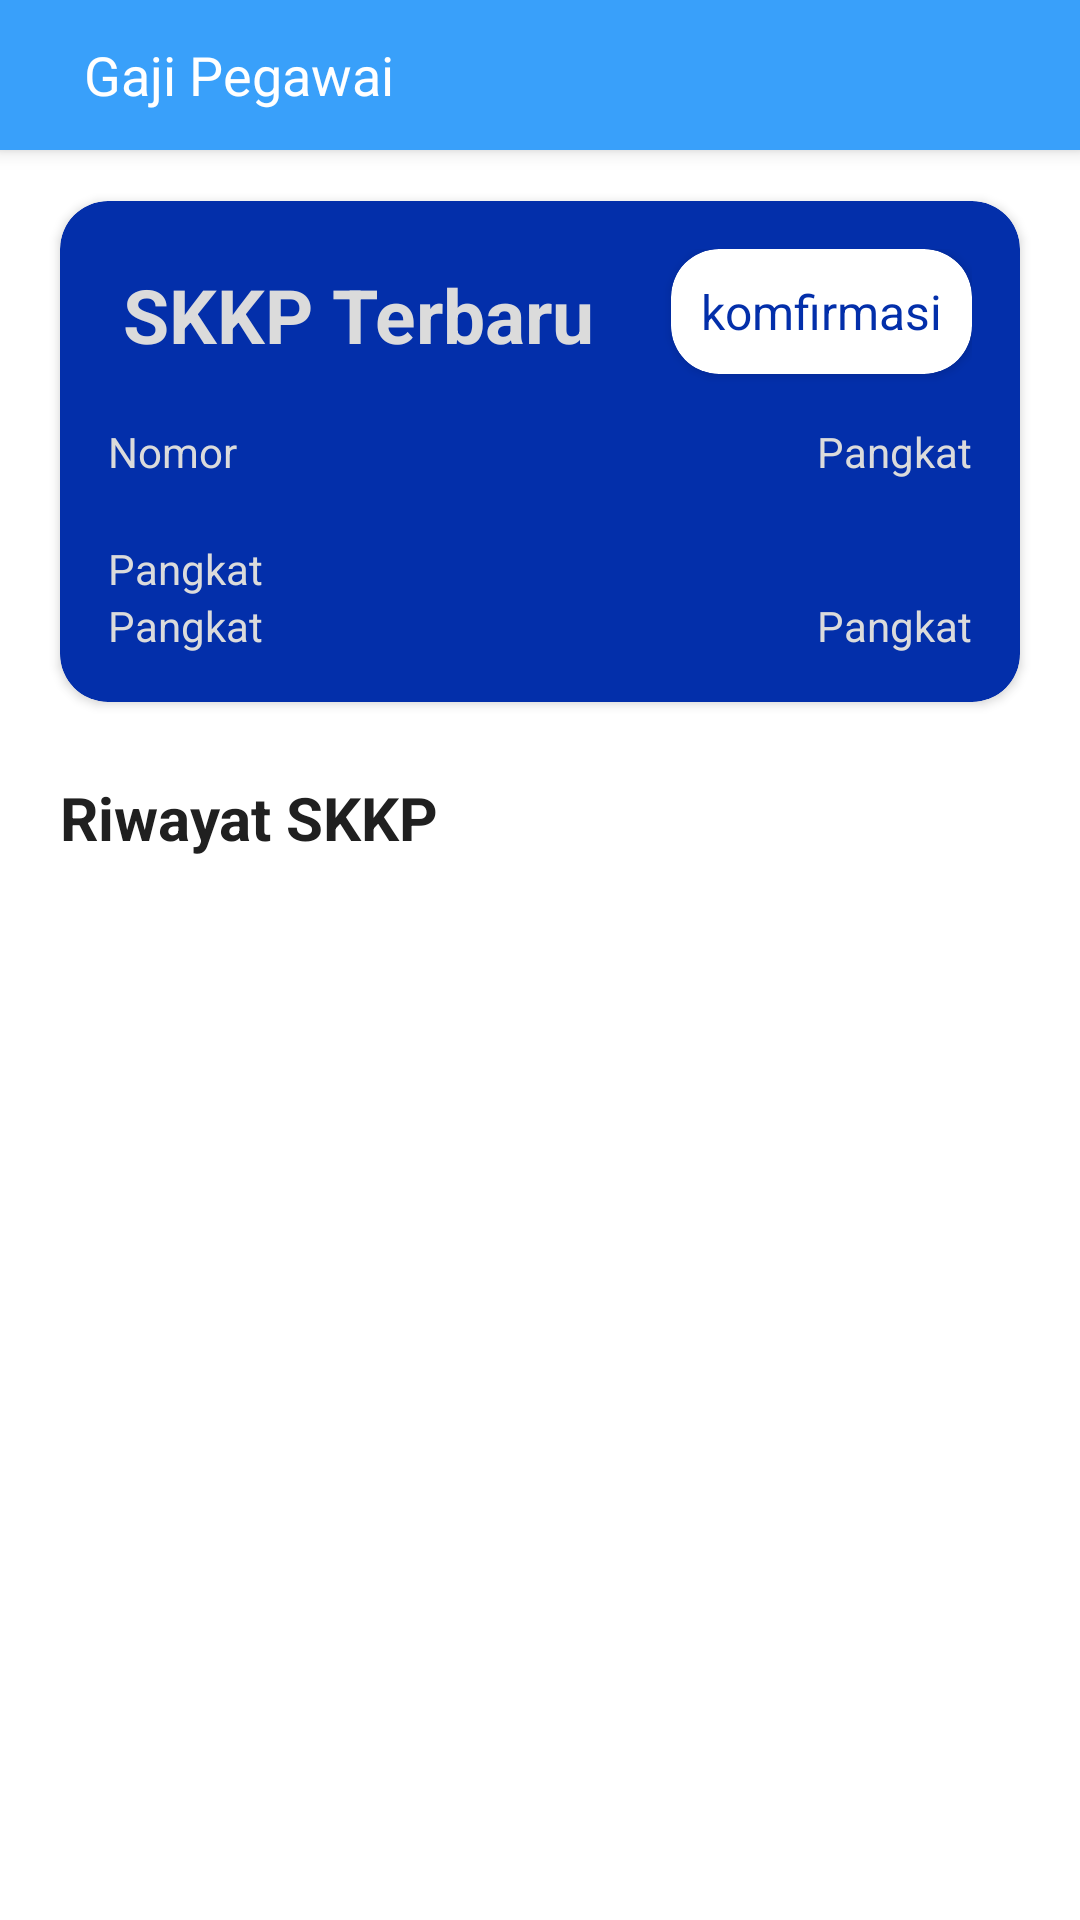

Produce the Android XML layout that renders to this screen, including the resource entries it uses.
<!-- AndroidManifest.xml: application theme Theme.GajiPegawai -->
<!-- res/layout/activity_home.xml -->
<?xml version="1.0" encoding="utf-8"?>
<androidx.drawerlayout.widget.DrawerLayout xmlns:android="http://schemas.android.com/apk/res/android"
    xmlns:app="http://schemas.android.com/apk/res-auto"
    xmlns:tools="http://schemas.android.com/tools"
    android:id="@+id/drawer_layout"
    android:layout_width="match_parent"
    android:layout_height="match_parent"
    tools:context=".HomeActivity"
    tools:openDrawer="start">

    <include
        layout="@layout/app_bar_main"
        android:layout_width="match_parent"
        android:layout_height="match_parent" />

        <com.google.android.material.navigation.NavigationView
            android:id="@+id/nav_view"
            android:layout_width="wrap_content"
            android:layout_height="match_parent"
            android:layout_gravity="start"

            app:headerLayout="@layout/nav_header_main"

            app:menu="@menu/activity_main_drawer" />


</androidx.drawerlayout.widget.DrawerLayout>
<!-- res/layout/app_bar_main.xml (included above) -->
<?xml version="1.0" encoding="utf-8"?>
<androidx.coordinatorlayout.widget.CoordinatorLayout xmlns:android="http://schemas.android.com/apk/res/android"
    xmlns:app="http://schemas.android.com/apk/res-auto"
    xmlns:tools="http://schemas.android.com/tools"
    android:layout_width="match_parent"
    android:layout_height="match_parent"
    tools:context=".HomeActivity">

    <com.google.android.material.appbar.AppBarLayout
        android:layout_width="match_parent"
        android:layout_height="wrap_content">

        <RelativeLayout
            android:layout_width="match_parent"
            android:layout_height="50dp"
            android:layout_gravity="center_horizontal"
            android:background="@color/bgBlue"
            android:paddingHorizontal="16dp"
            app:layout_scrollFlags="scroll|enterAlways">

            <ImageView
                android:id="@+id/menu_icon"
                android:layout_width="wrap_content"
                android:layout_height="wrap_content"
                android:layout_alignParentLeft="true"
                android:layout_centerVertical="true"
                android:src="@drawable/ic_baseline_menu_24" />
            <TextView
                android:layout_width="wrap_content"
                android:layout_height="wrap_content"
                android:layout_centerVertical="true"
                android:layout_marginStart="12dp"
                android:layout_toEndOf="@+id/menu_icon"
                android:textColor="@color/white"
                android:textSize="18sp"
                android:text="Gaji Pegawai"/>


        </RelativeLayout>


    </com.google.android.material.appbar.AppBarLayout>

    <include layout="@layout/content_main" />

</androidx.coordinatorlayout.widget.CoordinatorLayout>
<!-- res/layout/nav_header_main.xml (included above) -->
<?xml version="1.0" encoding="utf-8"?>
<LinearLayout xmlns:android="http://schemas.android.com/apk/res/android"
    android:id="@+id/nav_header"
    android:layout_width="match_parent"
    android:layout_height="wrap_content"
    android:clickable="true"
    android:focusable="true"
    android:background="@drawable/bg_btn2"
    android:foreground="?attr/selectableItemBackgroundBorderless"
    android:gravity="bottom"
    android:orientation="vertical"
    android:layout_margin="16dp"
    android:padding="16dp">
    <TextView
        android:id="@+id/navNama"
        android:layout_width="match_parent"
        android:layout_height="wrap_content"
        android:paddingTop="16dp"
        android:text="Nama"
        android:textSize="20sp"
        android:textColor="@color/black90"/>
    <TextView
        android:id="@+id/navJabatan"
        android:layout_width="match_parent"
        android:layout_height="wrap_content"
        android:paddingTop="12dp"
        android:text="Jabatan"
        android:textSize="16sp"
        android:textColor="@color/black90"/>
</LinearLayout>
<!-- res/layout/content_main.xml (included above) -->
<?xml version="1.0" encoding="utf-8"?>
<androidx.constraintlayout.widget.ConstraintLayout xmlns:android="http://schemas.android.com/apk/res/android"
    xmlns:app="http://schemas.android.com/apk/res-auto"
    xmlns:tools="http://schemas.android.com/tools"
    android:layout_width="match_parent"
    android:layout_height="match_parent"
    tools:context=".views.HomeActivity"
    tools:showIn="@layout/app_bar_main">

    <LinearLayout
        android:layout_width="match_parent"
        android:layout_height="match_parent"
        android:orientation="vertical"
        android:paddingTop="57dp">


        <androidx.cardview.widget.CardView
            android:layout_width="match_parent"
            android:layout_height="wrap_content"
            android:layout_marginHorizontal="20dp"
            android:layout_marginTop="10dp"
            android:layout_marginBottom="10dp"
            android:backgroundTint="@color/txBlue"
            android:elevation="10dp"
            app:cardCornerRadius="16dp">


            <androidx.constraintlayout.widget.ConstraintLayout
                android:layout_width="match_parent"
                android:layout_height="wrap_content"
                android:padding="16dp">

                <TextView
                    android:id="@+id/skkp"
                    android:layout_width="wrap_content"
                    android:layout_height="wrap_content"
                    android:layout_marginStart="5dp"
                    android:layout_marginTop="5dp"
                    android:text="SKKP Terbaru"
                    android:textColor="@color/white50"
                    android:textSize="25sp"
                    android:textStyle="bold"
                    app:layout_constraintStart_toStartOf="parent"
                    app:layout_constraintTop_toTopOf="parent" />

                <androidx.cardview.widget.CardView
                    android:layout_width="wrap_content"
                    android:layout_height="wrap_content"
                    android:backgroundTint="@color/white"
                    android:elevation="10dp"
                    app:cardCornerRadius="16dp"
                    app:layout_constraintEnd_toEndOf="parent"
                    app:layout_constraintTop_toTopOf="parent">

                    <TextView
                        android:id="@+id/komfirmasi"
                        android:layout_width="wrap_content"
                        android:layout_height="wrap_content"
                        android:layout_margin="10dp"
                        android:text="komfirmasi"
                        android:textSize="16sp"
                        android:textColor="@color/txBlue" />

                </androidx.cardview.widget.CardView>


                <TextView
                    android:id="@+id/detailNo_S_B"
                    android:layout_width="wrap_content"
                    android:layout_height="wrap_content"
                    android:text="Nomor"
                    android:textColor="@color/white50"
                    app:layout_constraintVertical_bias="0.5"
                    app:layout_constraintStart_toStartOf="parent"
                    app:layout_constraintTop_toTopOf="parent"
                    app:layout_constraintBottom_toBottomOf="parent"/>

                <TextView
                    android:id="@+id/detailTMT_S_B"
                    android:layout_width="wrap_content"
                    android:layout_height="wrap_content"
                    android:text="Pangkat"
                    android:textColor="@color/white50"
                    app:layout_constraintVertical_bias="0.5"
                    app:layout_constraintEnd_toEndOf="parent"
                    app:layout_constraintTop_toTopOf="parent"
                    app:layout_constraintBottom_toBottomOf="parent"/>

                <TextView
                    android:id="@+id/detailGol_S_B"
                    android:layout_width="wrap_content"
                    android:layout_height="wrap_content"
                    android:layout_marginTop="20dp"
                    android:text="Pangkat"
                    android:textColor="@color/white50"
                    app:layout_constraintStart_toStartOf="parent"
                    app:layout_constraintTop_toBottomOf="@+id/detailNo_S_B" />

                <TextView
                    android:id="@+id/detailPangkat_S_B"
                    android:layout_width="wrap_content"
                    android:layout_height="wrap_content"
                    android:text="Pangkat"
                    android:textColor="@color/white50"
                    app:layout_constraintStart_toStartOf="parent"
                    app:layout_constraintTop_toBottomOf="@+id/detailGol_S_B" />

                <TextView
                    android:id="@+id/detailGaji_S_B"
                    android:layout_width="wrap_content"
                    android:layout_height="wrap_content"
                    android:text="Pangkat"
                    android:textColor="@color/white50"
                    app:layout_constraintBottom_toBottomOf="parent"
                    app:layout_constraintEnd_toEndOf="parent" />

            </androidx.constraintlayout.widget.ConstraintLayout>

        </androidx.cardview.widget.CardView>

        <TextView
            android:layout_width="wrap_content"
            android:layout_height="wrap_content"
            android:layout_marginStart="20dp"
            android:layout_marginTop="15dp"
            android:layout_marginBottom="7dp"
            android:text="Riwayat SKKP"
            android:textColor="@color/black80"
            android:textSize="20sp"
            android:textStyle="bold" />


        <androidx.recyclerview.widget.RecyclerView
            android:id="@+id/rvPegawai"
            android:layout_width="match_parent"
            android:layout_height="wrap_content" />
    </LinearLayout>
</androidx.constraintlayout.widget.ConstraintLayout>
<!-- resources referenced by this layout -->
<resources>
  <color name="bgBlue">#39A0FA</color>
  <color name="black80">#202020</color>
  <color name="black90">#131313</color>
  <color name="txBlue">#032FAA</color>
  <color name="white">#FFFFFFFF</color>
  <color name="white50">#DBDBDB</color>
  <!-- drawable bg_btn2 (drawable) -->
  <?xml version="1.0" encoding="utf-8"?>
  <shape xmlns:android="http://schemas.android.com/apk/res/android" >
  
      <solid android:color="@color/white50" />
  
      <corners
          android:radius="20dp"
          />
      <size
          android:height="50dp"
          />
  
  </shape>
  <style name="Theme.GajiPegawai" parent="Theme.MaterialComponents.DayNight.NoActionBar">
          
          <item name="colorPrimary">@color/bgBlue</item>
  
          <item name="colorPrimaryDark">@color/black</item>
          <item name="colorOnSecondary">@color/bgBlue</item>
          <item name="colorAccent">@color/black</item>
          
          <item name="android:statusBarColor">@color/white50</item>
          
      </style>
  <color name="black">#FF000000</color>
</resources>
